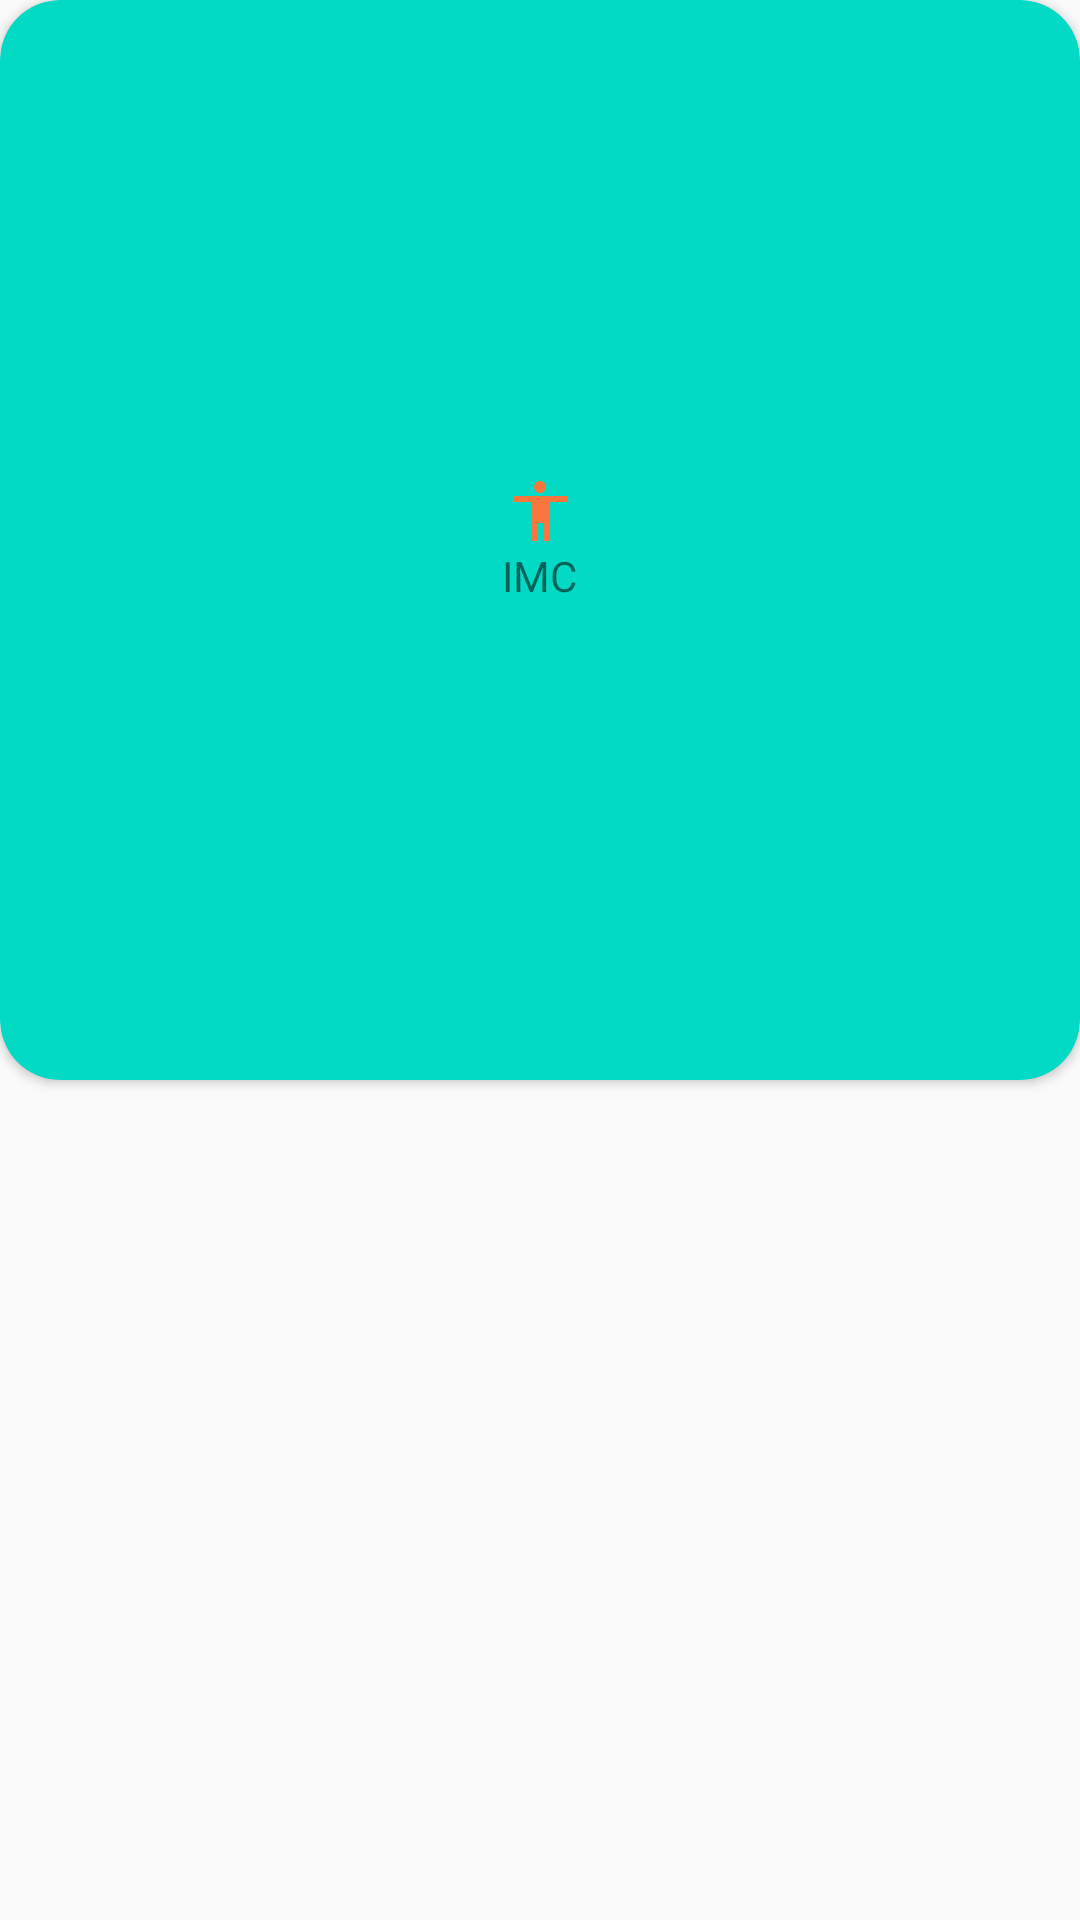

Produce the Android XML layout that renders to this screen, including the resource entries it uses.
<!-- AndroidManifest.xml: application theme AppTheme -->
<!-- res/layout/main_item.xml -->
<?xml version="1.0" encoding="utf-8"?>
<androidx.constraintlayout.widget.ConstraintLayout
    android:id="@+id/btn_imc"
    xmlns:android="http://schemas.android.com/apk/res/android"
    xmlns:app="http://schemas.android.com/apk/res-auto"
    android:layout_width="match_parent"
    android:layout_height="wrap_content"
    android:layout_marginTop="10dp"
    android:layout_marginEnd="10dp"
    android:layout_marginBottom="10dp"
    android:layout_marginStart="10dp">

    <androidx.cardview.widget.CardView
        android:id="@+id/btn_imc_color"
        android:layout_width="0dp"
        android:layout_height="0dp"
        app:cardBackgroundColor="@color/colorAccent"
        android:orientation="vertical"
        android:foregroundGravity="center"
        app:cardCornerRadius="20dp"
        app:layout_constraintDimensionRatio="1:1"
        app:layout_constraintEnd_toEndOf="parent"
        app:layout_constraintStart_toStartOf="parent"
        app:layout_constraintTop_toTopOf="parent">

        <LinearLayout
            android:layout_width="match_parent"
            android:layout_height="match_parent"
            android:gravity="center"
            android:orientation="vertical">

        <ImageView
            android:id="@+id/item_img_icon"
            android:layout_width="wrap_content"
            android:layout_height="wrap_content"
            android:src="@drawable/ic_baseline_accessibility_24" />

        <TextView
            android:id="@+id/item_txt_name"
            android:layout_width="wrap_content"
            android:layout_height="wrap_content"
            android:text="@string/label_imc" />
        </LinearLayout>

    </androidx.cardview.widget.CardView>


</androidx.constraintlayout.widget.ConstraintLayout>
<!-- resources referenced by this layout -->
<resources>
  <color name="colorAccent">#03DAC5</color>
  <!-- drawable ic_baseline_accessibility_24 (drawable) -->
  <vector xmlns:android="http://schemas.android.com/apk/res/android"
      android:width="24dp"
      android:height="24dp"
      android:tint="#FA783D"
      android:viewportWidth="24"
      android:viewportHeight="24">
      <path
          android:fillColor="#ffff"
          android:pathData="M12,2c1.1,0 2,0.9 2,2s-0.9,2 -2,2 -2,-0.9 -2,-2 0.9,-2 2,-2zM21,9h-6v13h-2v-6h-2v6L9,22L9,9L3,9L3,7h18v2z" />
  </vector>
  <string name="label_imc">IMC</string>
  <style name="AppTheme" parent="Theme.AppCompat.Light.DarkActionBar">
          
          <item name="colorPrimary">@color/colorPrimary</item>
          <item name="colorPrimaryDark">@color/colorPrimaryDark</item>
          <item name="colorAccent">@color/colorAccent</item>
      </style>
  <color name="colorPrimary">#6200EE</color>
  <color name="colorPrimaryDark">#3700B3</color>
</resources>
